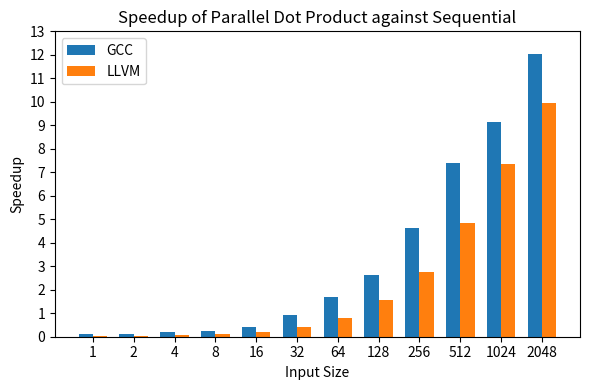

This chart was generated by the following Python code:
import re
import matplotlib.pyplot as plt
import numpy as np

# Function to parse the input data


def parse_data(data_str):
    pattern = r"(\w+) Dot Product duration with (\d+) elements: (\d+)"
    data = re.findall(pattern, data_str)
    result = {'Sequential': {}, 'Parallel': {}}
    for d in data:
        method, size, duration = d
        result[method][int(size)] = int(duration)
    return result

# Function to calculate speedup


def calculate_speedup(sequential, other):
    return {size: sequential[size] / other[size] for size in sequential.keys()}


# Example input data
data_gcc_str = """
Sequential Dot Product duration with 1 elements: 44
Parallel Dot Product duration with 1 elements: 434
Sequential Dot Product duration with 2 elements: 50
Parallel Dot Product duration with 2 elements: 391
Sequential Dot Product duration with 4 elements: 77
Parallel Dot Product duration with 4 elements: 409
Sequential Dot Product duration with 8 elements: 103
Parallel Dot Product duration with 8 elements: 397
Sequential Dot Product duration with 16 elements: 199
Parallel Dot Product duration with 16 elements: 465
Sequential Dot Product duration with 32 elements: 385
Parallel Dot Product duration with 32 elements: 413
Sequential Dot Product duration with 64 elements: 711
Parallel Dot Product duration with 64 elements: 423
Sequential Dot Product duration with 128 elements: 1409
Parallel Dot Product duration with 128 elements: 532
Sequential Dot Product duration with 256 elements: 2775
Parallel Dot Product duration with 256 elements: 601
Sequential Dot Product duration with 512 elements: 5532
Parallel Dot Product duration with 512 elements: 746
Sequential Dot Product duration with 1024 elements: 11041
Parallel Dot Product duration with 1024 elements: 1209
Sequential Dot Product duration with 2048 elements: 22049
Parallel Dot Product duration with 2048 elements: 1833
"""

data_llvm_str = """
Sequential Dot Product duration with 1 elements: 42
Parallel Dot Product duration with 1 elements: 1056
Sequential Dot Product duration with 2 elements: 45
Parallel Dot Product duration with 2 elements: 1048
Sequential Dot Product duration with 4 elements: 71
Parallel Dot Product duration with 4 elements: 1024
Sequential Dot Product duration with 8 elements: 123
Parallel Dot Product duration with 8 elements: 999
Sequential Dot Product duration with 16 elements: 226
Parallel Dot Product duration with 16 elements: 1025
Sequential Dot Product duration with 32 elements: 422
Parallel Dot Product duration with 32 elements: 1029
Sequential Dot Product duration with 64 elements: 835
Parallel Dot Product duration with 64 elements: 1042
Sequential Dot Product duration with 128 elements: 1651
Parallel Dot Product duration with 128 elements: 1054
Sequential Dot Product duration with 256 elements: 3283
Parallel Dot Product duration with 256 elements: 1193
Sequential Dot Product duration with 512 elements: 6547
Parallel Dot Product duration with 512 elements: 1356
Sequential Dot Product duration with 1024 elements: 13075
Parallel Dot Product duration with 1024 elements: 1774
Sequential Dot Product duration with 2048 elements: 26123
Parallel Dot Product duration with 2048 elements: 2627
"""

# Parse the data
data_gcc = parse_data(data_gcc_str)
data_llvm = parse_data(data_llvm_str)

# Calculate speedup for data1 and data2
speedup_parallel_gcc = calculate_speedup(
    data_gcc['Sequential'], data_gcc['Parallel'])
speedup_parallel_llvm = calculate_speedup(
    data_llvm['Sequential'], data_llvm['Parallel'])

# Function to plot speedup


def plot_speedup_parallel(sizes, speedup_parallel1, speedup_parallel2):
    x = np.arange(len(sizes))  # label locations
    width = 0.35  # width of the bars

    fig, ax = plt.subplots(figsize=(6, 4))
    bars1 = ax.bar(x - width/2, [speedup_parallel1[size] for size in sizes],
                   width, label='GCC')
    bars2 = ax.bar(x + width/2, [speedup_parallel2[size] for size in sizes],
                   width, label='LLVM')

    ax.set_xlabel('Input Size')
    ax.set_ylabel('Speedup')
    ax.set_title('Speedup of Parallel Dot Product against Sequential')
    ax.set_xticks(x)
    ax.set_xticklabels(sizes)
    ax.legend()
    ax.set_yticks(np.arange(0, max(max(speedup_parallel1.values()),
                  max(speedup_parallel2.values())) + 1, step=1))

    plt.tight_layout()
    plt.savefig(f'dotp_speedup.pdf')


# Sizes to be used for the x-axis
sizes = sorted(data_gcc['Sequential'].keys())

# Plot the speedup for parallel
plot_speedup_parallel(sizes, speedup_parallel_gcc, speedup_parallel_llvm)
